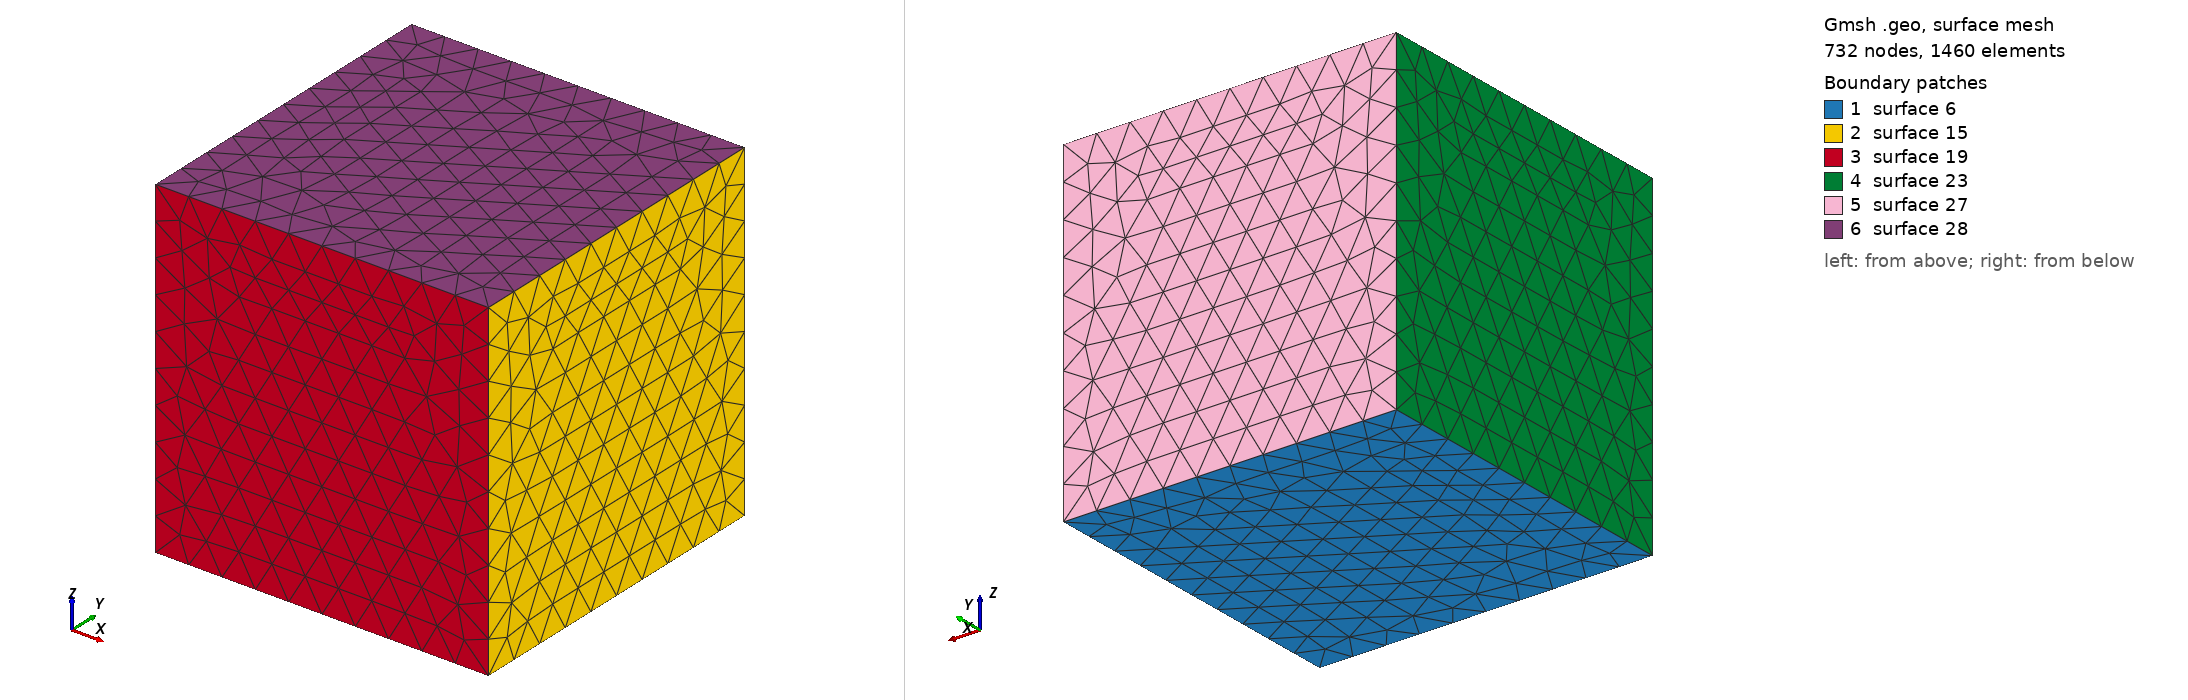

Gmsh geometry script, surface-meshed: 732 nodes, 1460 surface elements. Boundary patches (legend numbers): 1 surface 6, 2 surface 15, 3 surface 19, 4 surface 23, 5 surface 27, 6 surface 28. Left view from above one corner, right view from below the opposite corner. The script declares no physical surfaces, so the legend lists its geometric surfaces. The drawing asked Gmsh for element sizes between 1% and 20% of the model's largest extent; the script's own settings can give other sizes.

=== unit_cube_1k_tetra.geo (drawn) ===
lc = 0.1;
Point(1) = {0.0,0.0,0.0,lc};
Point(2) = {1,0.0,0.0,lc};
Point(3) = {1,1,0.0,lc};
Point(4) = {0,1,0.0,lc};
Line(1) = {4,3};
Line(2) = {3,2};
Line(3) = {2,1};
Line(4) = {1,4};
Line Loop(5) = {2,3,4,1};
Plane Surface(6) = {5};
tmp[] = Extrude {0,0.0,1} {
  Surface{6};
};
Physical Volume(1) = tmp[1];
